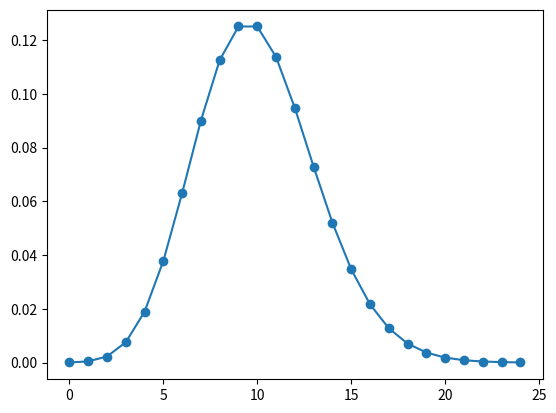

The matplotlib source for this figure:
import numpy as np
import matplotlib.pyplot as plt
from scipy.special import factorial


lam = 10.0
x = np.arange(0, 25)
y = np.exp(-lam) * np.power(lam, x) / factorial(x)
# y = np.array([np.exp(-float(lam)) * float(lam)**float(xi) / factorial(xi) for xi in x])
print(np.exp(-10)*10**11/factorial(11))
print(x)
print(y)
print(y[10])
plt.plot(x,y, 'o-')
plt.show()
